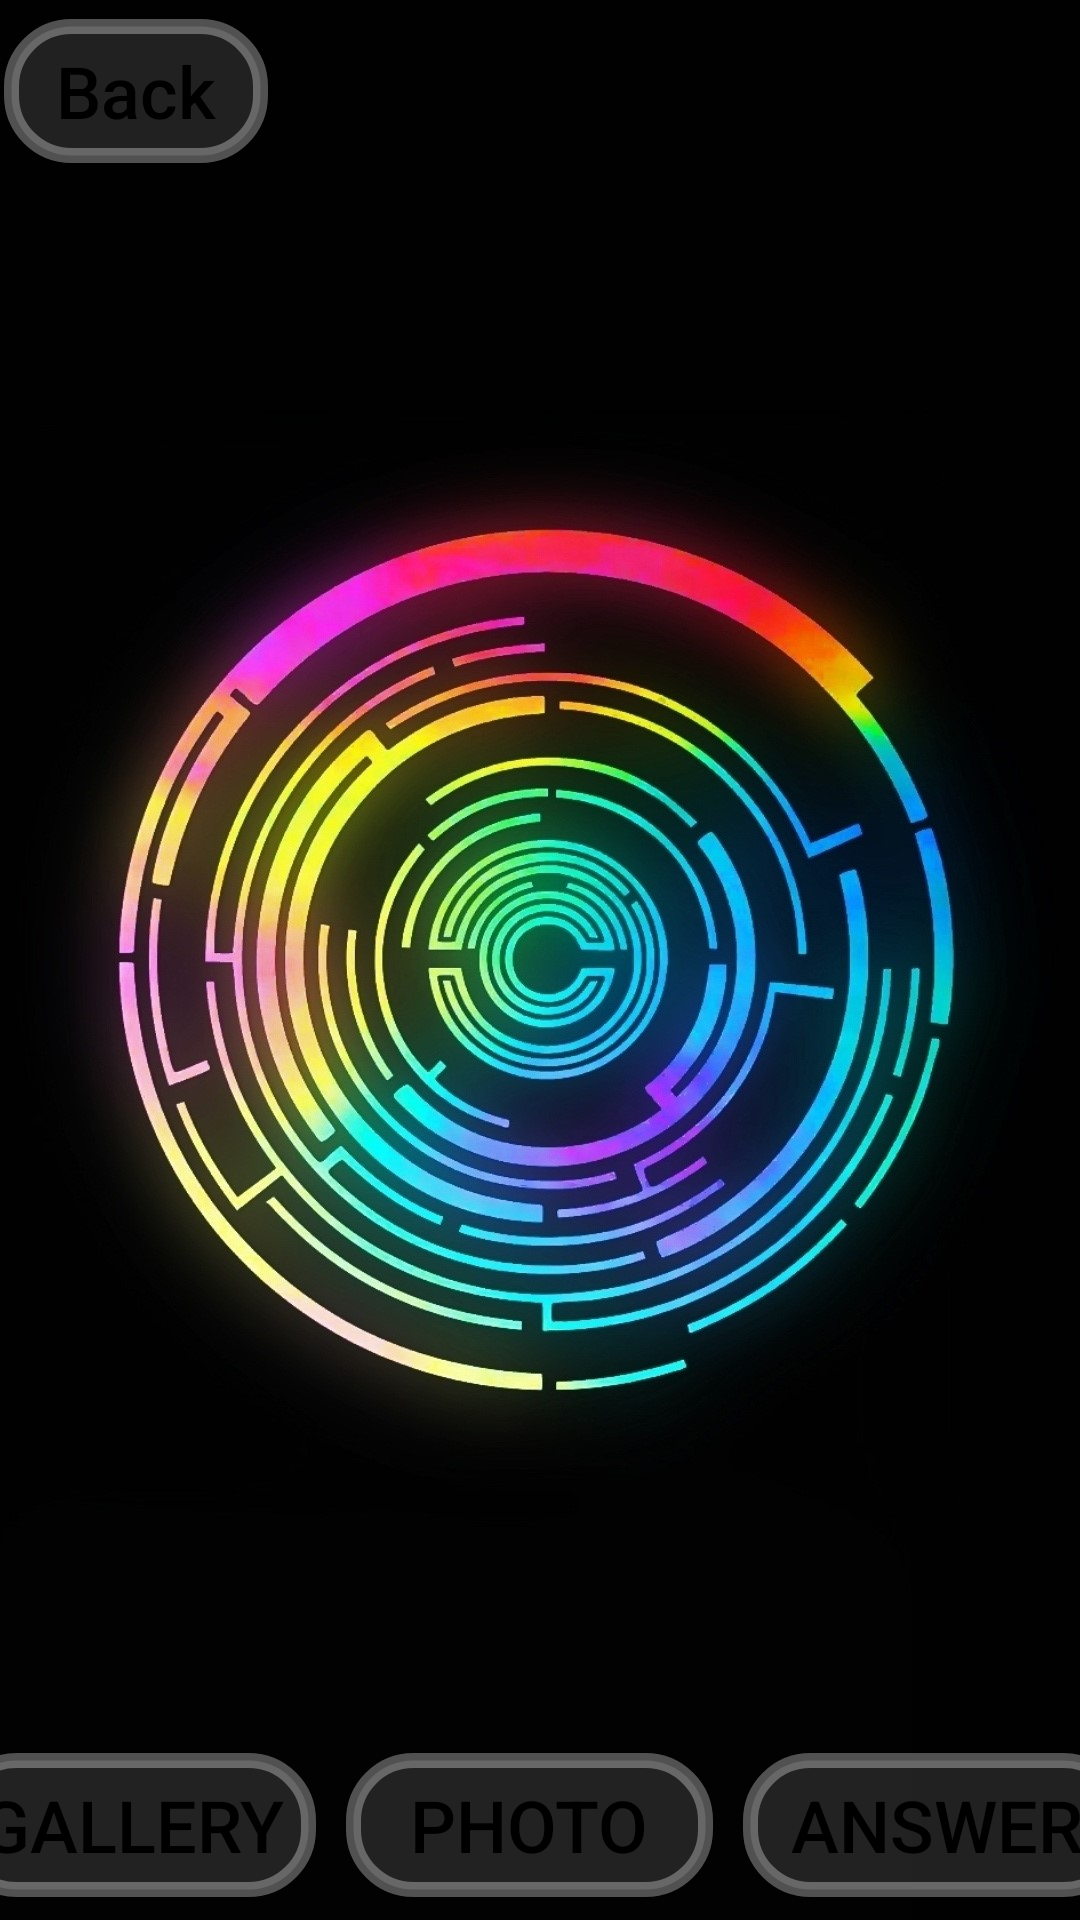

Produce the Android XML layout that renders to this screen, including the resource entries it uses.
<!-- AndroidManifest.xml: application theme Theme.SmarterThanMeLines -->
<!-- res/layout/photo_level.xml -->
<?xml version="1.0" encoding="utf-8"?>
<RelativeLayout xmlns:android="http://schemas.android.com/apk/res/android"
    xmlns:app="http://schemas.android.com/apk/res-auto"
    android:layout_width="match_parent"
    android:layout_height="match_parent"
    android:orientation="vertical">

    <ImageView
        android:id="@+id/photo_background"
        android:layout_width="match_parent"
        android:layout_height="match_parent"
        android:scaleType="centerCrop"
        app:srcCompat="@drawable/menu_background" />

    <LinearLayout
        android:id="@+id/container1"
        android:layout_width="match_parent"
        android:layout_height="match_parent"
        android:gravity="center"
        android:orientation="vertical">

        <LinearLayout
            android:id="@+id/back_container"
            android:layout_width="wrap_content"
            android:layout_height="123dp"
            android:layout_marginStart="-135dp"
            android:orientation="horizontal">

            <Button
                android:id="@+id/back_btn"
                android:layout_width="0dp"
                android:layout_height="wrap_content"
                android:layout_weight="1"
                android:background="@drawable/btn_stroke_whte30_press_white"
                android:paddingLeft="10dp"
                android:paddingRight="10dp"
                android:text="Back"
                android:textAllCaps="false"
                android:textColor="@color/black"
                android:textSize="24sp" />
        </LinearLayout>

        <ImageView
            android:id = "@+id/image_view"
            android:layout_width="400dp"
            android:layout_height="400dp" />

        <LinearLayout
            android:id="@+id/threebar_btn"
            android:layout_width="394dp"
            android:layout_height="84dp"
            android:layout_marginTop="20dp"
            android:orientation="horizontal">

            <Button
                android:id="@+id/galery_btn"
                android:layout_width="0dp"
                android:layout_height="wrap_content"
                android:layout_marginTop="35dp"
                android:layout_marginRight="10dp"
                android:layout_weight="1"
                android:background="@drawable/btn_stroke_whte30_press_white"
                android:paddingLeft="10dp"
                android:paddingRight="10dp"
                android:text="Gallery"
                android:textColor="@color/black"
                android:textSize="24sp" />

            <Button
                android:id="@+id/photo_btn"
                android:layout_width="0dp"
                android:layout_height="wrap_content"
                android:layout_marginTop="35dp"
                android:layout_marginRight="10dp"
                android:layout_weight="1"
                android:background="@drawable/btn_stroke_whte30_press_white"
                android:paddingLeft="10dp"
                android:paddingRight="10dp"
                android:text="Photo"
                android:textColor="@color/black"
                android:textSize="24sp" />

            <Button
                android:id="@+id/solution_btn"
                android:layout_width="7dp"
                android:layout_height="wrap_content"
                android:layout_marginTop="35dp"
                android:layout_weight="1"
                android:background="@drawable/btn_stroke_whte30_press_white"
                android:paddingLeft="10dp"
                android:paddingRight="10dp"
                android:text="Answer"
                android:textColor="@color/black"
                android:textSize="24sp" />
        </LinearLayout>
    </LinearLayout>
</RelativeLayout>
<!-- resources referenced by this layout -->
<resources>
  <color name="black">#FF000000</color>
  <!-- drawable btn_stroke_whte30_press_white (drawable) -->
  <?xml version="1.0" encoding="utf-8"?>
  <selector xmlns:android="http://schemas.android.com/apk/res/android">
      <item android:state_pressed="false" android:drawable="@drawable/style_btn_stroke_white30"/>
      <item android:state_pressed="true" android:drawable="@drawable/style_btn_stroke_white30_pressed_white"/>
  </selector>
  <!-- drawable menu_background: jpg bitmap (drawable, 225631 bytes) -->
  <style name="Theme.SmarterThanMeLines" parent="Theme.AppCompat.Light.NoActionBar">
          
          <item name="colorPrimary">@color/purple_500</item>
          <item name="colorPrimaryVariant">@color/purple_700</item>
          <item name="colorOnPrimary">@color/white</item>
          
          <item name="colorSecondary">@color/teal_200</item>
          <item name="colorSecondaryVariant">@color/teal_700</item>
          <item name="colorOnSecondary">@color/black</item>
          
          <item name="android:statusBarColor" tools:targetApi="l">?attr/colorPrimaryVariant</item>
          
      </style>
  <!-- drawable style_btn_stroke_white30 (drawable) -->
  <?xml version="1.0" encoding="utf-8"?>
  <shape xmlns:android="http://schemas.android.com/apk/res/android">
      <stroke android:width="5dp" android:color="@color/white30"/>
      <corners android:radius="20dp"/>
      <solid android:color="@color/white15"/>
  </shape>
  <!-- drawable style_btn_stroke_white30_pressed_white (drawable) -->
  <?xml version="1.0" encoding="utf-8"?>
  <shape xmlns:android="http://schemas.android.com/apk/res/android">
      <stroke android:width="5dp" android:color="@color/white"/>
      <corners android:radius="20dp"/>
      <solid android:color="@color/white30"/>
  </shape>
  <color name="purple_500">#FF6200EE</color>
  <color name="purple_700">#FF3700B3</color>
  <color name="white">#FFFFFFFF</color>
  <color name="teal_200">#FF03DAC5</color>
  <color name="teal_700">#FF018786</color>
  <color name="white30">#50FFFFFF</color>
  <color name="white15">#20FFFFFF</color>
</resources>
